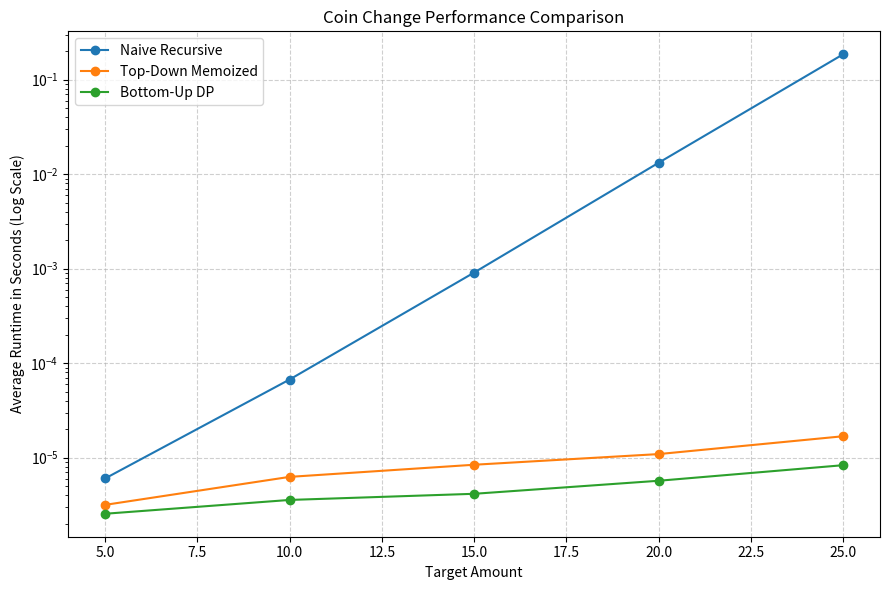

The matplotlib source for this figure:
"""
Lab 06: Demystifying Dynamic Programming with Coin Change

This file implements three approaches for solving the minimum
coin change problem and compares their performance.
"""

import time

import matplotlib.pyplot as plt


def coin_change_recursive(coins, amount):
    """
    Find the minimum number of coins using naive recursion.

    Parameters
    ----------
    coins : list[int]
        The available coin denominations.

    amount : int
        The target amount.

    Returns
    -------
    int
        The minimum number of coins needed, or -1 if exact change
        cannot be made.
    """

    # No coins are needed to make an amount of 0.
    if amount == 0:
        return 0

    # A negative amount means this recursive path does not work.
    if amount < 0:
        return -1

    minimum_coins = float("inf")

    # Try using each coin and solve the remaining amount.
    for coin in coins:
        result = coin_change_recursive(
            coins,
            amount - coin,
        )

        # Only use results that successfully made exact change.
        if result != -1:
            minimum_coins = min(
                minimum_coins,
                result + 1,
            )

    # No combination of coins could make the amount.
    if minimum_coins == float("inf"):
        return -1

    return minimum_coins


def coin_change_memoized(coins, amount, memo):
    """
    Find the minimum number of coins using top-down memoization.

    Parameters
    ----------
    coins : list[int]
        The available coin denominations.

    amount : int
        The target amount.

    memo : dict
        Stores answers to previously solved amounts.

    Returns
    -------
    int
        The minimum number of coins needed, or -1 if exact change
        cannot be made.
    """

    # No coins are needed to make an amount of 0.
    if amount == 0:
        return 0

    # A negative amount means this recursive path does not work.
    if amount < 0:
        return -1

    # Return the saved result if this amount was already solved.
    if amount in memo:
        return memo[amount]

    minimum_coins = float("inf")

    # Try each coin and recursively solve the remaining amount.
    for coin in coins:
        result = coin_change_memoized(
            coins,
            amount - coin,
            memo,
        )

        if result != -1:
            minimum_coins = min(
                minimum_coins,
                result + 1,
            )

    # Store the result before returning it.
    if minimum_coins == float("inf"):
        memo[amount] = -1
    else:
        memo[amount] = minimum_coins

    return memo[amount]


def coin_change_dp(coins, amount):
    """
    Find the minimum number of coins using bottom-up tabulation.

    Parameters
    ----------
    coins : list[int]
        The available coin denominations.

    amount : int
        The target amount.

    Returns
    -------
    int
        The minimum number of coins needed, or -1 if exact change
        cannot be made.
    """

    # Begin by treating every amount as impossible to make.
    dp = [float("inf")] * (amount + 1)

    # No coins are needed to make an amount of 0.
    dp[0] = 0

    # Build answers from the smallest amount to the target amount.
    for current_amount in range(1, amount + 1):
        for coin in coins:

            # The coin can only be used if it is not larger
            # than the current amount.
            if coin <= current_amount:
                dp[current_amount] = min(
                    dp[current_amount],
                    dp[current_amount - coin] + 1,
                )

    # The amount is impossible if its value was never updated.
    if dp[amount] == float("inf"):
        return -1

    return dp[amount]


def time_algorithm(function, coins, amount, trials=3):
    """
    Run an algorithm several times and return its average runtime.

    A new memo dictionary is created for each memoized trial so that
    every timing starts without previously saved answers.
    """

    runtimes = []

    for _ in range(trials):
        start_time = time.perf_counter()

        if function == coin_change_memoized:
            result = function(coins, amount, {})
        else:
            result = function(coins, amount)

        end_time = time.perf_counter()
        runtimes.append(end_time - start_time)

    average_runtime = sum(runtimes) / trials

    return result, average_runtime


def run_benchmark():
    """
    Compare the performance of the recursive, memoized, and bottom-up
    approaches across several target amounts.
    """

    coins = [1, 2, 5]

    # The amounts stay relatively small because the naive recursive
    # approach becomes slow much faster than the DP approaches.
    amounts = [5, 10, 15, 20, 25]

    recursive_times = []
    memoized_times = []
    dp_times = []

    print("Running empirical comparison...")
    print("Coins:", coins)
    print()
    print("Amount | Recursive | Memoized | Bottom-Up DP")

    for amount in amounts:
        recursive_result, recursive_time = time_algorithm(
            coin_change_recursive,
            coins,
            amount,
        )

        memoized_result, memoized_time = time_algorithm(
            coin_change_memoized,
            coins,
            amount,
        )

        dp_result, dp_time = time_algorithm(
            coin_change_dp,
            coins,
            amount,
        )

        # All three approaches should return the same answer.
        assert recursive_result == memoized_result == dp_result

        recursive_times.append(recursive_time)
        memoized_times.append(memoized_time)
        dp_times.append(dp_time)

        print(
            f"{amount:6} | "
            f"{recursive_time:.9f} | "
            f"{memoized_time:.9f} | "
            f"{dp_time:.9f}"
        )

    create_plot(
        amounts,
        recursive_times,
        memoized_times,
        dp_times,
    )

    print()
    print("All three approaches returned matching answers.")
    print("Performance plot saved as results.png.")


def create_plot(
    amounts,
    recursive_times,
    memoized_times,
    dp_times,
):
    """Create and save a performance comparison plot."""

    plt.figure(figsize=(9, 6))

    plt.plot(
        amounts,
        recursive_times,
        marker="o",
        label="Naive Recursive",
    )

    plt.plot(
        amounts,
        memoized_times,
        marker="o",
        label="Top-Down Memoized",
    )

    plt.plot(
        amounts,
        dp_times,
        marker="o",
        label="Bottom-Up DP",
    )

    # A logarithmic scale makes the very small DP times easier to see.
    plt.yscale("log")

    plt.xlabel("Target Amount")
    plt.ylabel("Average Runtime in Seconds (Log Scale)")
    plt.title("Coin Change Performance Comparison")
    plt.legend()
    plt.grid(True, linestyle="--", alpha=0.6)
    plt.tight_layout()

    plt.savefig("results.png", dpi=300)
    plt.close()


if __name__ == "__main__":
    # Confirm the required example before running the benchmark.
    example_coins = [1, 2, 5]
    example_amount = 11

    recursive_result = coin_change_recursive(
        example_coins,
        example_amount,
    )

    memoized_result = coin_change_memoized(
        example_coins,
        example_amount,
        {},
    )

    dp_result = coin_change_dp(
        example_coins,
        example_amount,
    )

    print("Required Example")
    print("Coins:", example_coins)
    print("Amount:", example_amount)
    print("Recursive minimum coins:", recursive_result)
    print("Memoized minimum coins:", memoized_result)
    print("Bottom-up DP minimum coins:", dp_result)
    print()

    run_benchmark()
